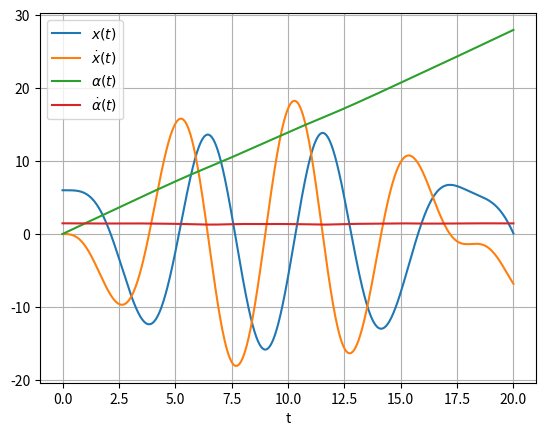

Reproduce this figure in Python.
import numpy as np
import matplotlib.pyplot as plt
import math

def setup_simulation(simulation_time, step_time):
    number_of_steps = int(simulation_time / step_time)
    time_array = np.zeros(number_of_steps)
    x = np.zeros(number_of_steps)          # Displacement in meter
    x_dot = np.zeros(number_of_steps)      # Velocity in meter/second
    alpha = np.zeros(number_of_steps)      # Angular displacement in radians
    alpha_dot = np.zeros(number_of_steps)  # Angular velocity in radians/second
    return number_of_steps, time_array, x, x_dot, alpha, alpha_dot


def setup_inital_conditions(initial_x, initial_x_dot, initial_alpha, initial_alpha_dot):
    x[0] = initial_x
    x_dot[0] = initial_x_dot
    alpha[0] = initial_alpha
    alpha_dot[0] = initial_alpha_dot

def run_simulation():
    for i in range(0, number_of_steps-1):

        x[i + 1] = x_dot[i] * STEP_TIME + x[i]
        # is it even correct to only use alpha_dot in second place??
        x_dot[i + 1] = (x[i] * (alpha_dot[i]**2) - ((C / M_GONDEL) * (x[i] + DELTA_L)) + G * np.sin(PHI_0_RAD) * np.cos(alpha[i]))* STEP_TIME + x_dot[i]
        
        # is it even correct to only use alpha_dot and x_dot in second place??
        alpha[i + 1] = alpha_dot[i] * STEP_TIME + alpha[i]

        alpha_dot[i + 1] = (-(2 * alpha_dot[i] * x_dot[i] + G * np.sin(PHI_0_RAD) * np.sin(alpha[i]) * x[i]) / 
                             (x[i]**2 + (5/3) * (B_GONDEL**2 + H_GONDEL**2) + 20 * R_KARUSELL**2)) * STEP_TIME + alpha_dot[i]

        time_array[i + 1] = (i + 1) * STEP_TIME


def plot_results() -> None:
    plt.plot(time_array, x, label=r'$x(t)$')
    plt.plot(time_array, x_dot, label=r'$\dot{x}(t)$')
    plt.plot(time_array, alpha, label=r'$\alpha(t)$')
    plt.plot(time_array, alpha_dot, label=r'$\dot{\alpha}(t)$')
    plt.legend(loc='best')
    plt.xlabel('t')
    plt.grid()
    plt.show()


if __name__ == "__main__":
    G = 9.81                               # Gravity acceleration [m/s^2]
    PHI_0_DEG = 30                         # Angle of tilted carousel [°]
    PHI_0_RAD = math.radians(PHI_0_DEG)    # Angle of tilted carousel [radians]
    R_KARUSELL = 6                         # Radius of carousel [m]
    C = 888.37                             # Spring stiffness [N/m]
    M_GONDEL = 300                         # Mass of gondola [kg]
    N_GONDEL = 0.2333                      # Mass of gondola [radians/second]
    B_GONDEL = 1.5                         # Width of gondola [m]
    H_GONDEL = 1.5                         # Height of gondola [m]
    DELTA_L = 0.005                        # Max length of locking mechanism [m]

    SIMULATION_TIME = 20  # [s]
    STEP_TIME = 0.001     # [s]
    number_of_steps, time_array, x, x_dot, alpha, alpha_dot = setup_simulation(
        SIMULATION_TIME, STEP_TIME)
    setup_inital_conditions(initial_x=R_KARUSELL,                # Initial displacement (6 meter)
                            initial_x_dot=0,                     # Initial velocity ()
                            initial_alpha=0,                     # Initial angular displacement (at rest)
                            initial_alpha_dot=2*np.pi*N_GONDEL)  # Initial angular velocity ()
    run_simulation()
    plot_results()
